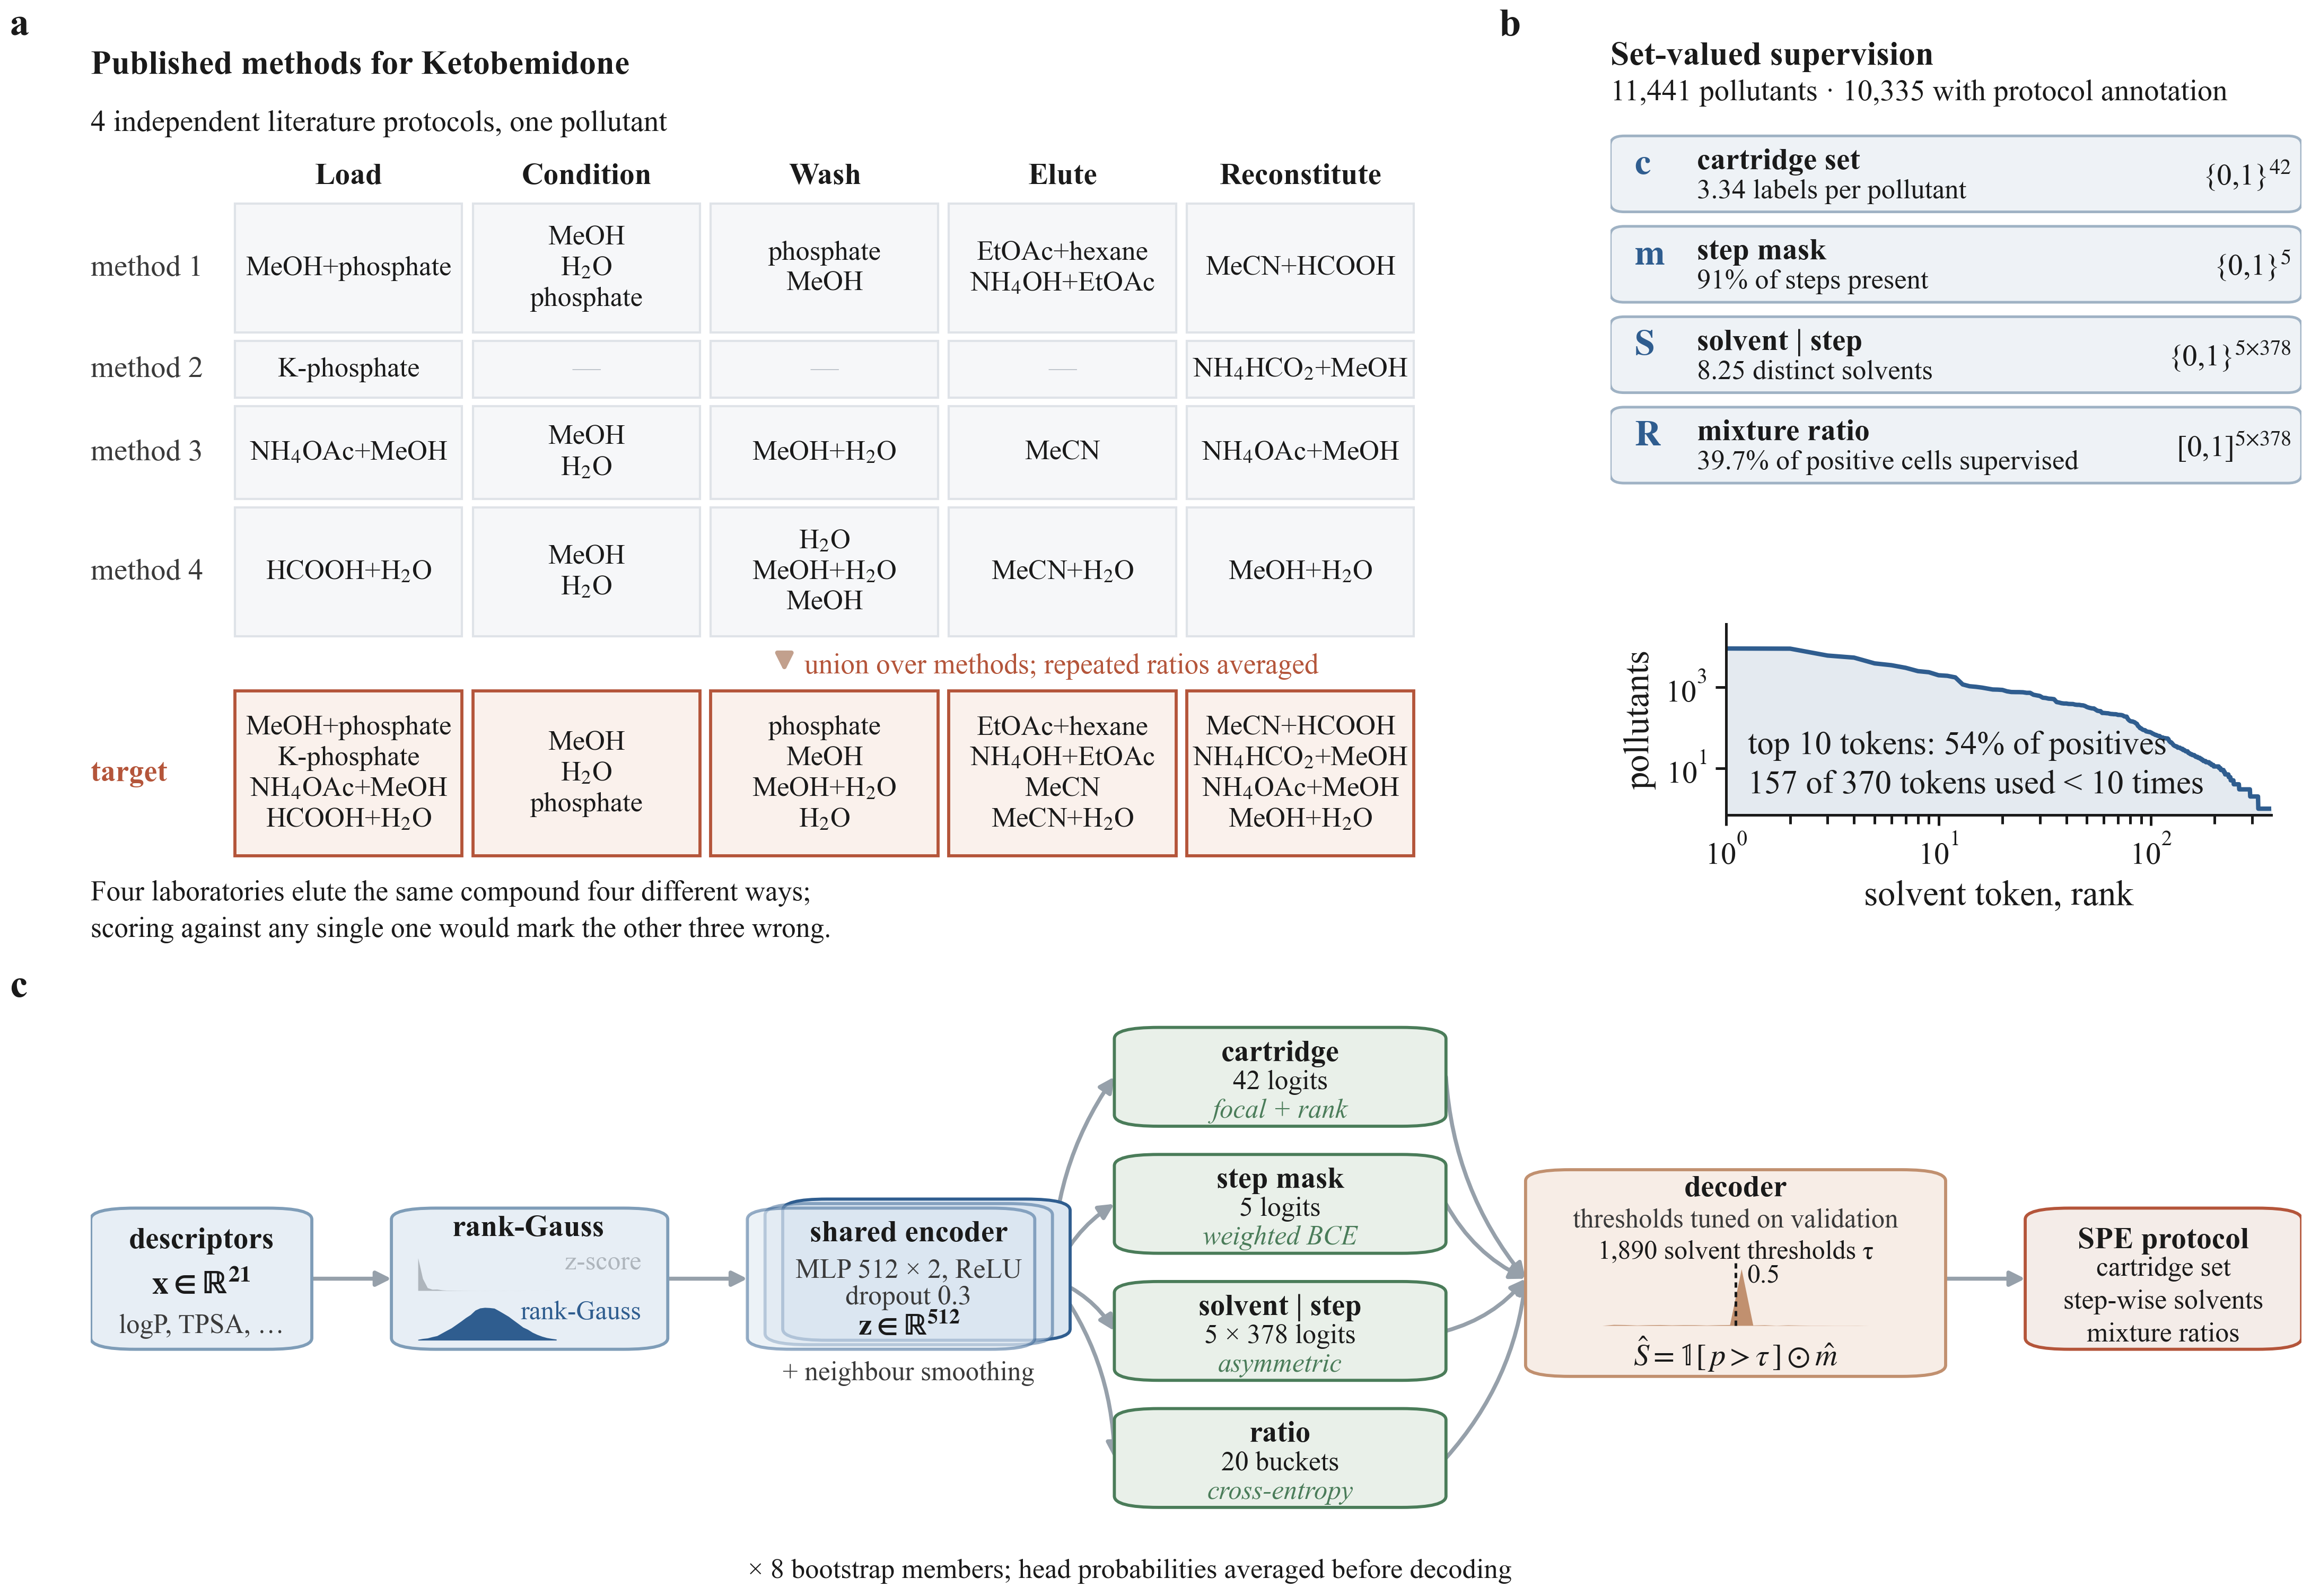

Recreate this plot in Python.
"""
Figure: corpus construction and the multi-task generator.

  a  A worked example: the published methods linked to one pollutant, and the
     union/mean aggregation that turns them into a single set-valued target.
  b  The four supervision tensors and the statistics of the label space.
  c  The network, the decoder and the ensemble, annotated with tensor shapes
     and with the loss attached to each head.

Everything numeric is read from the corpus and from a trained run, including
the worked example in a and the two insets in c, so the schematic cannot drift
away from the system it describes.

    python -m figures.results.fig_pipeline
"""

from __future__ import annotations

import ast
import json
import os
import sys
from typing import Dict, List, Optional, Sequence, Tuple

import numpy as np

sys.path.insert(0, os.path.abspath(os.path.join(os.path.dirname(__file__), "..", "..")))

import matplotlib.pyplot as plt  # noqa: E402
from matplotlib.patches import FancyArrowPatch, FancyBboxPatch, Rectangle  # noqa: E402

from figures.style import (  # noqa: E402
    ACCENT, ACCENT_2, ACCENT_3, COL15, COL2, COL_PANEL, INK, MUTED,
    SPEData, apply_style, column_label, save,
)

OUT_DIR = os.path.dirname(os.path.abspath(__file__))
ROOT = os.path.abspath(os.path.join(os.path.dirname(__file__), "..", ".."))

RUN = "output/improve21/hp/t08_h512_l2_d0.3_lr0.001_wd0_bs64_init42"

# Ketobemidone: four independent published methods that agree on the early
# steps and disagree completely on elution, which is the property that forces
# the set-valued formulation.
EXAMPLE_CID = "10101"

STEP_SHORT = ["Load", "Condition", "Wash", "Elute", "Reconstitute"]

# Bench shorthand keeps the example table readable at 7 pt. Subscripts go
# through mathtext because Arial has no subscript glyphs.
ABBREV = {
    "methanol": "MeOH", "water": "H$_2$O", "acetonitrile": "MeCN",
    "ethyl acetate": "EtOAc", "formic acid": "HCOOH",
    "ammonium acetate": "NH$_4$OAc", "ammonium hydroxide": "NH$_4$OH",
    "ammonium formate": "NH$_4$HCO$_2$", "potassium phosphate": "K-phosphate",
    "isopropanol": "IPA", "acetone": "acetone", "hexane": "hexane",
    "phosphate": "phosphate", "toluene": "toluene", "chloroform": "CHCl$_3$",
    "diethyl ether": "Et$_2$O",
}

FILL = {
    "data": "#eef2f6", "input": "#e7eef5", "encoder": "#dbe6f1",
    "head": "#e9f0e9", "decode": "#f7ede6", "output": "#f4ece8",
    "target": "#eef2f6",
}
EDGE = {
    "data": "#9fb2c4", "input": "#7f9db8", "encoder": ACCENT,
    "head": ACCENT_3, "decode": "#c69madd"[:7], "output": ACCENT_2,
    "target": "#9fb2c4",
}
EDGE["decode"] = "#c1906f"


# --------------------------------------------------------------------------
# primitives
# --------------------------------------------------------------------------

def box(ax, x, y, w, h, kind="data", lw=0.7, alpha=1.0, zorder=3):
    ax.add_patch(FancyBboxPatch(
        (x, y), w, h, boxstyle="round,pad=0,rounding_size=0.02",
        facecolor=FILL[kind], edgecolor=EDGE[kind], linewidth=lw,
        alpha=alpha, zorder=zorder))


def arrow(ax, start, end, colour="#96a0aa", rad=0.0, lw=0.9, scale=7.0):
    ax.add_patch(FancyArrowPatch(
        start, end, arrowstyle="-|>", mutation_scale=scale,
        connectionstyle=f"arc3,rad={rad}", color=colour, linewidth=lw,
        shrinkA=0, shrinkB=0, zorder=2))


def shorten(token: str) -> str:
    parts = [ABBREV.get(p.strip(), p.strip()) for p in token.split("+")]
    return "+".join(parts)


# --------------------------------------------------------------------------
# data for the worked example
# --------------------------------------------------------------------------

def example_methods() -> Tuple[str, List[List[List[str]]], List[List[str]]]:
    """Per-method step -> solvent tokens for the example, and their union."""
    import pandas as pd

    from spe.data import prepare_data
    from utils.parsing import STEP_NAMES

    proto = pd.read_csv(os.path.join(ROOT, "data/spe_processed_data_new.csv"))

    def first_key(raw: str) -> str:
        try:
            value = ast.literal_eval(raw)
            return value[0] if isinstance(value, list) and value else str(raw)
        except (ValueError, SyntaxError):
            return str(raw)

    proto["key"] = proto["CasMp"].map(first_key)
    proto = proto.drop_duplicates("key").set_index("key")

    prepared = prepare_data(
        data_dir=os.path.join(ROOT, "data"),
        cache_path=os.path.join(ROOT, "data/cache/dataset_cache.pkl"),
        seed=42, train_ratio=0.8, val_ratio=0.1, require_spe_info=False,
        unk_solvent_token="__UNK__", use_functional_groups=False,
        fg_transform="binary", fg_min_pos=10, decompose_solvent=False,
        feature_transform="zscore",
    )
    index = {str(c): i for i, c in enumerate(prepared.ds.cids)}
    row_id = index[EXAMPLE_CID]

    names = pd.read_csv(os.path.join(ROOT, "data/processed_molecular_data.csv"),
                        usecols=["CID", "Pollutant Name"])
    names["cid"] = names["CID"].astype(str).str.extract(r"(\d+)")
    label = names.set_index("cid").loc[EXAMPLE_CID, "Pollutant Name"]
    if not isinstance(label, str):
        label = str(np.asarray(label).ravel()[0])

    methods: List[List[List[str]]] = []
    for key in prepared.ds.method_lists[row_id]:
        if key not in proto.index:
            continue
        record = proto.loc[key]
        cells = []
        for step in STEP_NAMES:
            raw = record[step]
            if not isinstance(raw, str) or raw.strip() in ("", "unknown"):
                cells.append([])
                continue
            tokens = [shorten(t.strip()) for t in raw.split(";")
                      if t.strip() and t.strip() != "unknown"]
            cells.append(tokens)
        if any(cells):
            methods.append(cells)

    union: List[List[str]] = []
    for t in range(len(STEP_NAMES)):
        seen: List[str] = []
        for cells in methods:
            for token in cells[t]:
                if token not in seen:
                    seen.append(token)
        union.append(seen)
    return label, methods, union


# --------------------------------------------------------------------------
# panels
# --------------------------------------------------------------------------

CELL_FS = 6.3
CELL_LEAD = 1.30


def panel_example(ax, label: str, methods, union, panel_h_in: float) -> None:
    """Row heights follow the cell contents, in inches converted to axes units.

    A fixed row height either clips the union cell, which holds every solvent
    any laboratory used, or wastes half the panel on the sparse rows.
    """
    ax.set_xlim(0, 1)
    ax.set_ylim(0, 1)
    ax.axis("off")

    line = CELL_FS / 72.0 * CELL_LEAD / panel_h_in   # one text line, axes units
    pad = 0.024
    gap = 0.010

    n_step = len(STEP_SHORT)
    left = 0.108
    col_w = (1.0 - left) / n_step

    ax.text(0.0, 0.965, f"Published methods for {label}",
            fontsize=7.6, fontweight="bold", color=INK, va="baseline")
    ax.text(0.0, 0.898,
            f"{len(methods)} independent literature protocols, one pollutant",
            fontsize=6.8, color=INK, va="baseline")

    top = 0.812
    for j, name in enumerate(STEP_SHORT):
        ax.text(left + j * col_w + col_w * 0.48, top + 0.016, name,
                ha="center", va="bottom", fontsize=6.9, fontweight="bold",
                color=INK)

    def cell_text(tokens: Sequence[str]) -> str:
        return "\n".join(tokens) if tokens else "\u2014"

    def draw_row(y_top: float, cells, tag: str, highlight: bool) -> float:
        rows = max(1, max(len(c) for c in cells))
        h = pad + line * rows
        y = y_top - h
        ax.text(0.0, y + h / 2, tag, fontsize=6.8,
                fontweight="bold" if highlight else "normal",
                color=ACCENT_2 if highlight else MUTED, va="center")
        for j in range(n_step):
            x = left + j * col_w
            ax.add_patch(Rectangle(
                (x, y), col_w * 0.955, h,
                facecolor="#faf1ec" if highlight else "#f6f7f9",
                edgecolor=ACCENT_2 if highlight else "#dfe3e8",
                linewidth=0.7 if highlight else 0.5, zorder=2))
            ax.text(x + col_w * 0.478, y + h / 2, cell_text(cells[j]),
                    ha="center", va="center", fontsize=CELL_FS,
                    color=INK if cells[j] else "#b9bfc6", zorder=3,
                    linespacing=CELL_LEAD)
        return y

    cursor = top
    for i, cells in enumerate(methods):
        cursor = draw_row(cursor, cells, f"method {i + 1}", False) - gap

    # A single wide arrow reads as one aggregation step; per-column arrows
    # collided with the cell text and implied five separate operations.
    cursor -= 0.012
    ax.annotate("", xy=(0.52, cursor - 0.030), xytext=(0.52, cursor + 0.004),
                arrowprops=dict(arrowstyle="-|>", color="#c2a08d",
                                linewidth=1.0, mutation_scale=8))
    ax.text(0.535, cursor - 0.013,
            "union over methods; repeated ratios averaged",
            fontsize=6.4, color=ACCENT_2, va="center", ha="left")
    cursor -= 0.042

    bottom = draw_row(cursor, union, "target", True)

    ax.text(0.0, bottom - 0.028,
            "Four laboratories elute the same compound four different ways;\n"
            "scoring against any single one would mark the other three wrong.",
            fontsize=6.4, color=INK, va="top", linespacing=1.5)


def panel_targets(ax, data: SPEData) -> None:
    ax.set_xlim(0, 1)
    ax.set_ylim(0, 1)
    ax.axis("off")

    ax.text(0.0, 0.955, "Set-valued supervision", fontsize=7.6,
            fontweight="bold", color=INK, va="baseline")
    ax.text(0.0, 0.878,
            f"{len(data.y_cartridge):,} pollutants \u00b7 "
            f"{int(data.has_info.sum()):,} with protocol annotation",
            fontsize=6.8, color=INK, va="baseline")

    annotated = data.has_info
    rows = [
        ("c", "cartridge set", "{0,1}", "42",
         f"{data.y_cartridge.sum(1).mean():.2f} labels per pollutant"),
        ("m", "step mask", "{0,1}", "5",
         f"{100 * data.y_step[annotated].mean():.0f}% of steps present"),
        ("S", "solvent | step", "{0,1}", "5 \u00d7 378",
         f"{data.solvent_any_step()[annotated].sum(1).mean():.2f} distinct "
         "solvents"),
        ("R", "mixture ratio", "[0,1]", "5 \u00d7 378",
         "39.7% of positive cells supervised"),
    ]

    top, row_h = 0.635, 0.196
    for i, (symbol, name, domain, shape, note) in enumerate(rows):
        y = top - i * row_h
        box(ax, 0.0, y, 1.0, row_h * 0.84, "target", lw=0.6)
        ax.text(0.035, y + row_h * 0.52, f"$\\bf{{{symbol}}}$", fontsize=8.2,
                color=ACCENT, va="center", ha="left")
        ax.text(0.125, y + row_h * 0.56, name, fontsize=6.9,
                fontweight="bold", color=INK, va="center")
        ax.text(0.125, y + row_h * 0.23, note, fontsize=6.3, color=INK,
                va="center")
        ax.text(0.985, y + row_h * 0.41, f"{domain}$^{{{shape}}}$",
                fontsize=6.9, color=INK, va="center", ha="right")


def panel_tail(ax, data: SPEData) -> None:
    """Sorted solvent-token frequency: the long tail the losses must cope with."""
    counts = np.sort(
        data.solvent_any_step()[data.has_info].sum(0))[::-1]
    counts = counts[counts > 0]
    rank = np.arange(1, counts.size + 1)

    ax.plot(rank, counts, color=ACCENT, linewidth=1.0)
    ax.fill_between(rank, 0.7, counts, color=ACCENT, alpha=0.13, linewidth=0)
    ax.set_xscale("log")
    ax.set_yscale("log")
    ax.set_xlim(1, max(counts.size, 10))
    ax.set_ylim(0.7, counts.max() * 4.0)
    ax.set_xlabel("solvent token, rank", labelpad=2)
    ax.set_ylabel("pollutants", labelpad=2)
    ax.tick_params(labelsize=7.0, pad=2)

    share = counts[:10].sum() / counts.sum()
    rare = int((counts < 10).sum())
    ax.text(0.04, 0.08,
            f"top 10 tokens: {100 * share:.0f}% of positives\n"
            f"{rare} of {counts.size} tokens used < 10 times",
            transform=ax.transAxes, ha="left", va="bottom", fontsize=7.5,
            color=INK, linespacing=1.4)


def panel_model(ax, thresholds: Dict[str, np.ndarray], data: SPEData) -> None:
    ax.set_xlim(0, 1)
    ax.set_ylim(0, 1)
    ax.axis("off")

    mid = 0.545
    row_y, row_h = 0.420, 0.250

    # -- input ------------------------------------------------------------
    box(ax, 0.000, row_y, 0.100, row_h, "input")
    ax.text(0.050, 0.600, "descriptors", ha="center", fontsize=6.9,
            fontweight="bold", color=INK)
    ax.text(0.050, 0.518, "$\\bf{x}\\in\\mathbb{R}^{21}$", ha="center",
            fontsize=7.4, color=INK)
    ax.text(0.050, 0.450, "logP, TPSA, \u2026", ha="center", fontsize=6.1,
            color=MUTED)

    box(ax, 0.136, row_y, 0.125, row_h, "input")
    ax.text(0.198, 0.622, "rank-Gauss", ha="center", fontsize=6.9,
            fontweight="bold", color=INK)
    inset_transform(ax, data, 0.148, 0.436, 0.101, 0.168)

    # -- encoder, drawn as a stack because bagging replicates it ----------
    exw, ex0 = 0.130, 0.297
    for k in range(3):
        off = 0.008 * (2 - k)
        box(ax, ex0 + off, row_y + off, exw, row_h, "encoder",
            alpha=0.5 if k else 1.0, zorder=3 + k)
    ecx = ex0 + exw / 2 + 0.008
    ax.text(ecx, 0.612, "shared encoder", ha="center", fontsize=6.9,
            fontweight="bold", color=INK, zorder=7)
    ax.text(ecx, 0.548, "MLP 512 \u00d7 2, ReLU", ha="center", fontsize=6.2,
            color=MUTED, zorder=7)
    ax.text(ecx, 0.500, "dropout 0.3", ha="center", fontsize=6.2, color=MUTED,
            zorder=7)
    ax.text(ecx, 0.446, "$\\bf{z}\\in\\mathbb{R}^{512}$", ha="center",
            fontsize=6.9, color=INK, zorder=7)

    for x0, x1 in ((0.100, 0.136), (0.261, 0.297)):
        arrow(ax, (x0, mid), (x1, mid))

    # -- heads ------------------------------------------------------------
    heads = [
        ("cartridge", "42 logits", "focal + rank", 0.815),
        ("step mask", "5 logits", "weighted BCE", 0.590),
        ("solvent | step", "5 \u00d7 378 logits", "asymmetric", 0.365),
        ("ratio", "20 buckets", "cross-entropy", 0.140),
    ]
    hx, hw, hh = 0.463, 0.150, 0.175
    for name, shape, loss, y in heads:
        box(ax, hx, y, hw, hh, "head")
        ax.text(hx + hw / 2, y + hh * 0.74, name, ha="center", va="center",
                fontsize=6.8, fontweight="bold", color=INK)
        ax.text(hx + hw / 2, y + hh * 0.45, shape, ha="center", va="center",
                fontsize=6.2, color=INK)
        ax.text(hx + hw / 2, y + hh * 0.16, loss, ha="center", va="center",
                fontsize=6.1, color=ACCENT_3, style="italic")
        arrow(ax, (0.435, mid), (hx, y + hh / 2), rad=-0.16)

    ax.text(ecx, 0.400, "+ neighbour smoothing", ha="center", va="top",
            fontsize=6.1, color=MUTED, zorder=7)

    # -- decoder ----------------------------------------------------------
    dx, dw = 0.649, 0.190
    box(ax, dx, 0.372, dw, 0.366, "decode")
    ax.text(dx + dw / 2, 0.692, "decoder", ha="center", fontsize=6.9,
            fontweight="bold", color=INK)
    ax.text(dx + dw / 2, 0.648, "thresholds tuned on validation", ha="center",
            va="center", fontsize=6.1, color=MUTED)
    inset_thresholds(ax, thresholds, dx + 0.032, 0.462, dw - 0.064, 0.152)
    ax.text(dx + dw / 2, 0.412,
            "$\\hat{S}=\\mathbb{1}[\\,p>\\tau\\,]\\odot\\hat{m}$", ha="center",
            va="center", fontsize=7.0, color=INK)
    for _, _, _, y in heads:
        arrow(ax, (hx + hw, y + hh / 2), (dx, mid), rad=0.16)

    ax.text(0.470, 0.028,
            "\u00d7 8 bootstrap members; head probabilities averaged before "
            "decoding", ha="center", va="center", fontsize=6.3, color=INK)

    # -- output -----------------------------------------------------------
    ox, ow = 0.875, 0.125
    box(ax, ox, row_y, ow, row_h, "output")
    ax.text(ox + ow / 2, 0.600, "SPE protocol", ha="center", fontsize=6.9,
            fontweight="bold", color=INK)
    ax.text(ox + ow / 2, 0.505,
            "cartridge set\nstep-wise solvents\nmixture ratios", ha="center",
            va="center", fontsize=6.2, color=INK, linespacing=1.4)
    arrow(ax, (dx + dw, mid), (ox, mid))


def inset_transform(ax, data: SPEData, x, y, w, h) -> None:
    """Before/after histograms of the descriptor with the heaviest tail."""
    from spe.data import apply_feature_transform

    raw = data.raw.to_numpy(dtype=float)
    zscore, _, _ = apply_feature_transform(raw, data.train_idx, kind="zscore")
    gauss, _, _ = apply_feature_transform(raw, data.train_idx, kind="rank_gauss")
    from scipy import stats
    j = int(np.argmax(stats.kurtosis(zscore, axis=0)))

    sub_h = h / 2 - 0.026
    for k, (values, colour, tag) in enumerate((
            (zscore[:, j], "#aeb5bc", "z-score"),
            (gauss[:, j], ACCENT, "rank-Gauss"))):
        sub_y = y + (1 - k) * (h / 2 + 0.004)
        # A common axis would render the z-scored column as a single spike;
        # each row is scaled to its own support so the shape is visible, and
        # the excess kurtosis is printed to keep the comparison honest.
        counts, edges = np.histogram(values, bins=30,
                                     range=np.percentile(values, [0.3, 99.7]))
        counts = counts / max(counts.max(), 1)
        centres = 0.5 * (edges[:-1] + edges[1:])
        span = max(centres[-1] - centres[0], 1e-9)
        # The histograms are squeezed into the left two thirds so the two
        # labels have clear space of their own on the right.
        px = x + (centres - centres[0]) / span * (w * 0.62)
        ax.fill_between(px, sub_y, sub_y + counts * sub_h, color=colour,
                        linewidth=0, zorder=5)
        ax.text(x + w, sub_y + sub_h * 0.86, tag, fontsize=6.0, color=colour,
                ha="right", va="center", zorder=6)


def inset_thresholds(ax, thresholds: Dict[str, np.ndarray], x, y, w, h) -> None:
    values = np.asarray(thresholds["solvent"], dtype=float).ravel()
    counts, edges = np.histogram(values, bins=24, range=(0.15, 0.85))
    counts = counts / max(counts.max(), 1)
    bar_h = h * 0.66
    px = x + (0.5 * (edges[:-1] + edges[1:]) - 0.15) / 0.70 * w
    ax.fill_between(px, y, y + counts * bar_h, color="#c1906f", linewidth=0,
                    zorder=5)
    half = x + (0.5 - 0.15) / 0.70 * w
    ax.plot([half, half], [y, y + bar_h * 1.10], color=INK, linewidth=0.6,
            linestyle=(0, (2, 1.6)), zorder=6)
    ax.text(half + 0.005, y + bar_h * 1.10, "0.5", fontsize=6.0, color=INK,
            ha="left", va="top", zorder=6)
    ax.text(x + w / 2, y + h, f"{values.size:,} solvent thresholds \u03c4",
            fontsize=6.0, color=INK, ha="center", va="top", zorder=6)


def main() -> None:
    apply_style()
    data = SPEData(ROOT)
    label, methods, union = example_methods()
    with open(os.path.join(ROOT, RUN, "tuned_thresholds_per_label.json"),
              encoding="utf-8") as fh:
        thresholds = json.load(fh)

    fig_h_a = 3.15
    fig, ax = plt.subplots(figsize=(COL2 * 0.72, fig_h_a))
    ax.set_position([0.02, 0.02, 0.96, 0.96])
    panel_example(ax, label, methods, union, fig_h_a * 0.96)
    save(fig, "fig_pipeline_a", OUT_DIR, target_width=COL15)

    fig = plt.figure(figsize=(COL_PANEL, 4.35))
    ax_b = fig.add_axes([0.06, 0.38, 0.90, 0.58])
    panel_targets(ax_b, data)
    ax_tail = fig.add_axes([0.18, 0.08, 0.74, 0.26])
    panel_tail(ax_tail, data)
    save(fig, "fig_pipeline_b", OUT_DIR, target_width=COL_PANEL)

    fig, ax = plt.subplots(figsize=(COL2, 2.85))
    ax.set_position([0.01, 0.02, 0.98, 0.96])
    panel_model(ax, thresholds, data)
    save(fig, "fig_pipeline_c", OUT_DIR, target_width=COL2)

    fig_h = 5.00
    top_frac = 0.535

    fig = plt.figure(figsize=(COL2, fig_h))

    ax_a = fig.add_axes([0.035, 0.455, 0.575, top_frac])
    panel_example(ax_a, label, methods, union, top_frac * fig_h)
    column_label(fig, ax_a, "a", 0.000, dy=1.00)

    ax_b = fig.add_axes([0.690, 0.700, 0.298, 0.290])
    panel_targets(ax_b, data)
    column_label(fig, ax_b, "b", 0.642, dy=1.00)

    ax_tail = fig.add_axes([0.740, 0.505, 0.235, 0.120])
    panel_tail(ax_tail, data)

    ax_c = fig.add_axes([0.035, 0.020, 0.953, 0.355])
    panel_model(ax_c, thresholds, data)
    column_label(fig, ax_c, "c", 0.000, dy=1.03)

    save(fig, "fig_pipeline", OUT_DIR)


if __name__ == "__main__":
    main()
